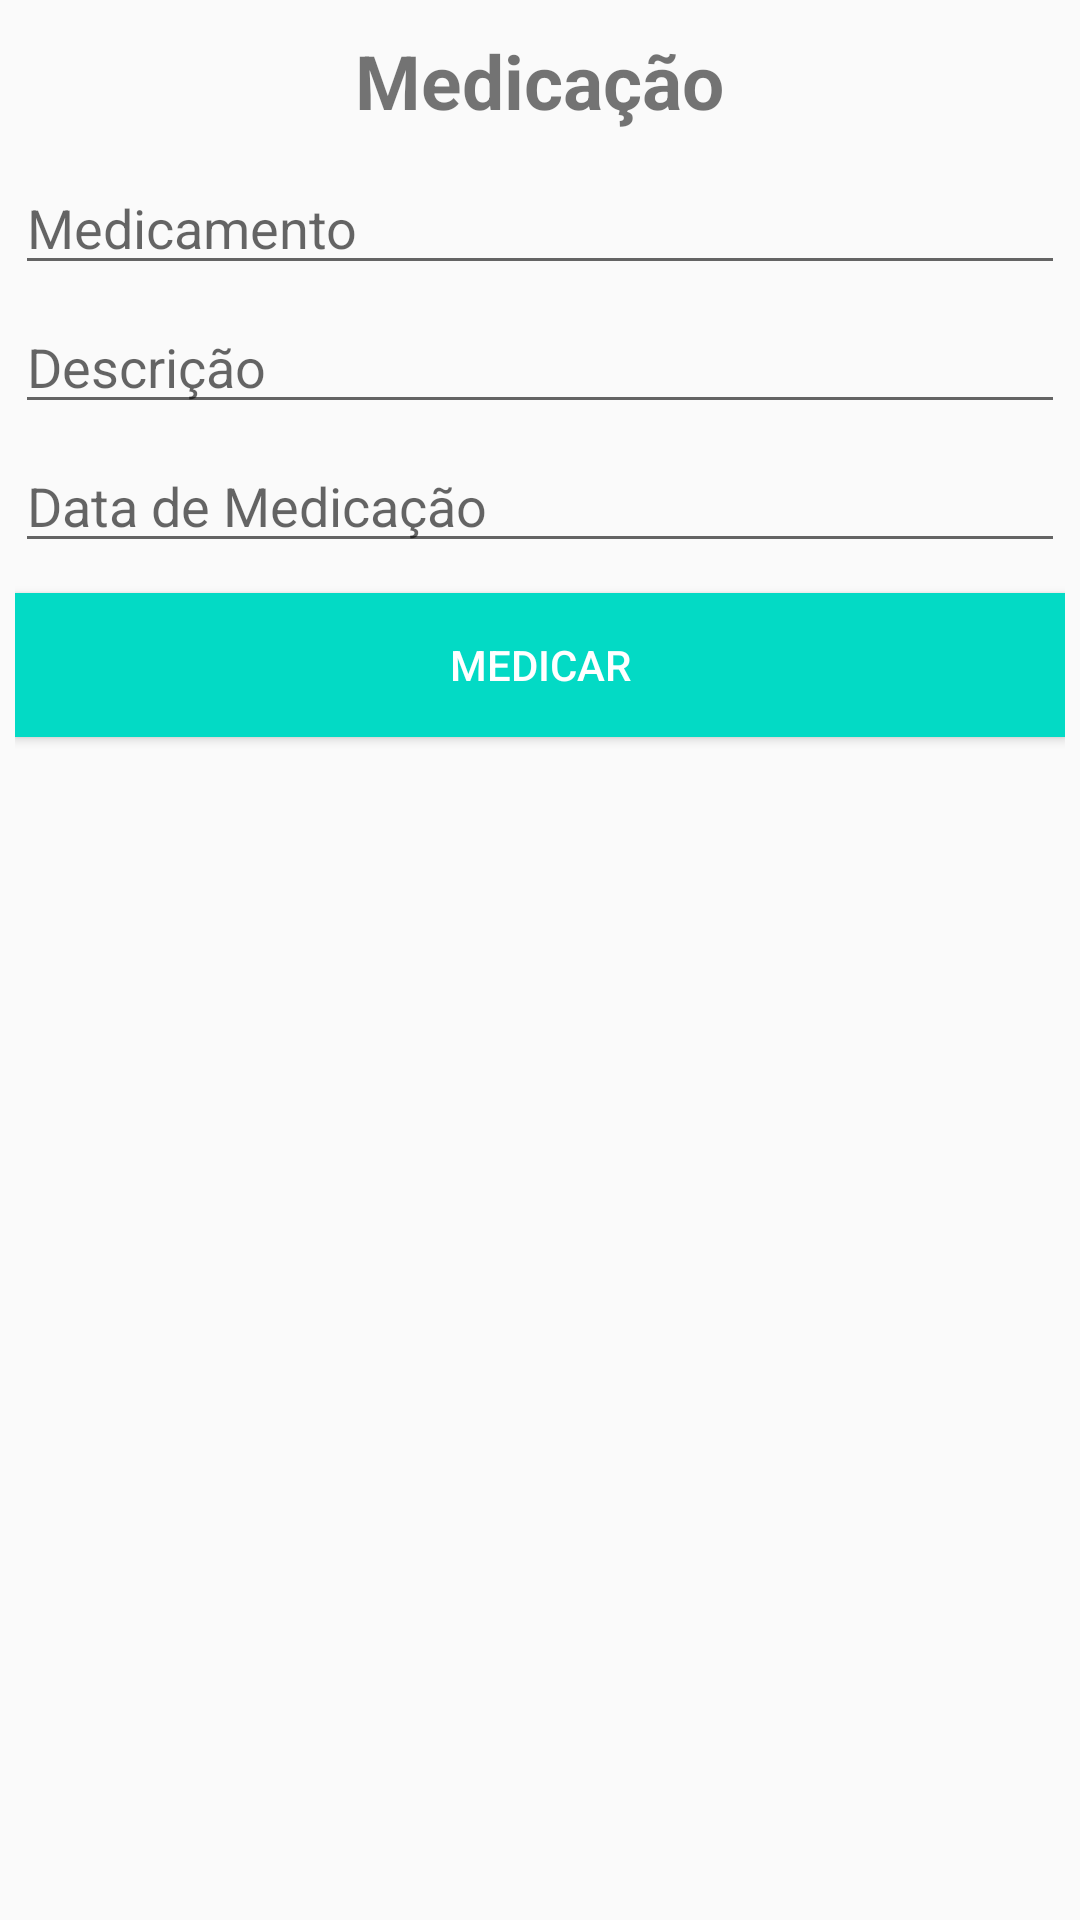

Produce the Android XML layout that renders to this screen, including the resource entries it uses.
<!-- AndroidManifest.xml: application theme AppTheme -->
<!-- res/layout/dialog_new_vacination.xml -->
<?xml version="1.0" encoding="utf-8"?>
<LinearLayout xmlns:android="http://schemas.android.com/apk/res/android"
    android:orientation="vertical" android:layout_width="match_parent"
    android:layout_height="match_parent"
    android:padding="5dp">

    <TextView
        android:id="@+id/textViewVac"
        android:layout_gravity="center"
        android:layout_width="wrap_content"
        android:layout_height="wrap_content"
        android:text="Medicação"
        android:textStyle="bold"
        android:layout_marginTop="5dp"
        android:textSize="25sp" />

    <EditText
        android:id="@+id/etVacine"
        android:layout_width="match_parent"
        android:layout_height="wrap_content"
        android:ems="10"
        android:layout_marginTop="10dp"
        android:hint="@string/medicamento"
        android:inputType="textPersonName" />

    <EditText
        android:id="@+id/etDescription"
        android:layout_width="match_parent"
        android:layout_height="wrap_content"
        android:layout_marginTop="5dp"
        android:ems="10"
        android:hint="@string/descricao"
        android:inputType="textNoSuggestions" />

    <EditText
        android:id="@+id/etVacDate"
        android:layout_width="match_parent"
        android:layout_height="wrap_content"
        android:layout_marginTop="5dp"
        android:ems="10"
        android:hint="@string/datademedicamento"
        android:inputType="datetime|date" />

    <Button
        android:id="@+id/btnVacAdd"
        android:layout_width="match_parent"
        android:layout_height="wrap_content"
        android:background="@color/colorAccent"
        android:textColor="@android:color/white"
        android:layout_marginTop="10dp"
        android:text="@string/medicar" />
</LinearLayout>
<!-- resources referenced by this layout -->
<resources>
  <string name="datademedicamento">Data de Medicação</string>
  <string name="descricao">Descrição</string>
  <string name="medicamento">Medicamento</string>
  <string name="medicar">Medicar</string>
  <style name="AppTheme" parent="Theme.AppCompat.Light.DarkActionBar">
          
          <item name="colorPrimary">@color/colorPrimary</item>
          <item name="colorPrimaryDark">@color/colorPrimaryDark</item>
          <item name="colorAccent">@color/colorAccent</item>
      </style>
  <!-- not gathered from this repository: default colours our renderer supplied (Android Studio template values) -->
  <color name="colorPrimary">#FF6200EE</color>
  <color name="colorPrimaryDark">#FF3700B3</color>
  <color name="colorAccent">#FF03DAC5</color>
</resources>
